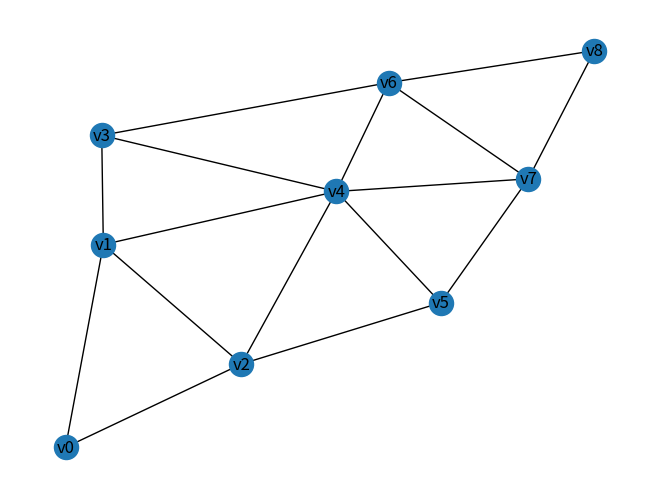

Recreate this plot in Python.
# shortest_paths 最短路径

import networkx as nx
import matplotlib.pyplot as plt
import numpy as np
#####################
#        v3         #
#       / | \       #
#     v1  |  v6     #
#    /  \ | /  \    #
#   v0   v4     v8  #
#    \  / | \  /    #
#     v2  |  v7     #
#       \ | /       #
#        v5         #
#####################

graph = [('v0', 'v1', 1), ('v0', 'v2', 5), 
         ('v1', 'v2', 3), ('v1', 'v3', 7), ('v1', 'v4', 5), 
         ('v2', 'v4', 1), ('v2', 'v5', 7), 
         ('v3', 'v4', 2), ('v3', 'v6', 3), 
         ('v4', 'v5', 3), ('v4', 'v6', 6),  ('v4', 'v7', 9), 
         ('v5', 'v7', 5),  
         ('v6', 'v7', 2), ('v6', 'v8', 7), 
         ('v7', 'v8', 4)]


class Floyd:
    def __init__(self, G=None):
        self.G = G if G else self.createGraph()
        self.nodes = list(self.G.nodes)
        self.number_of_nodes = self.G.number_of_nodes
        self.edges = sorted(graph, key=lambda x: x[2])

        print('networkx: ', nx.floyd_warshall(self.G))
        self.floyd()
        self.draw()

    def createGraph(self):
        G = nx.Graph()
        G.add_weighted_edges_from(graph)

        return G

    def found_path(self, distances, paths, source='v0', target='v8'):
        distance = distances[source][target]
        path = [source]

        tmp = source
        while paths[tmp][target] != target:
            tmp = paths[tmp][target]
            path.append(tmp)
        path.append(target)

        return f'{source}-{target} {distance}: {path}'

    def found_all(self, distances, paths):
        print('floyd:')
        for u in self.nodes:
            for v in self.nodes:
                if u != v:
                    print(self.found_path(distances, paths, u, v))

    def floyd(self):
        paths = {u: {v: v for v in self.nodes} for u in self.nodes}
        distances = {u: {v: np.inf for v in self.nodes} for u in self.nodes}

        # init
        for u in self.nodes:
            for v in self.nodes:
                if v == u:
                    distances[u][v] = 0
                elif v in self.G[u]:
                    distances[u][v] = self.G[u][v]['weight']
        
        for k in self.nodes:    # 通过使用中间节点，来求得所有节点之间的最短距离
            for u in self.nodes:
                for v in self.nodes:
                    if distances[u][v] > distances[u][k] + distances[k][v]:
                        distances[u][v] = distances[u][k] + distances[k][v]
                        paths[u][v] = paths[u][k]

        self.found_all(distances, paths)
          
    def draw(self):
        nx.draw(self.G, with_labels=True)
        plt.show()


if __name__ == '__main__':
    Floyd()        
